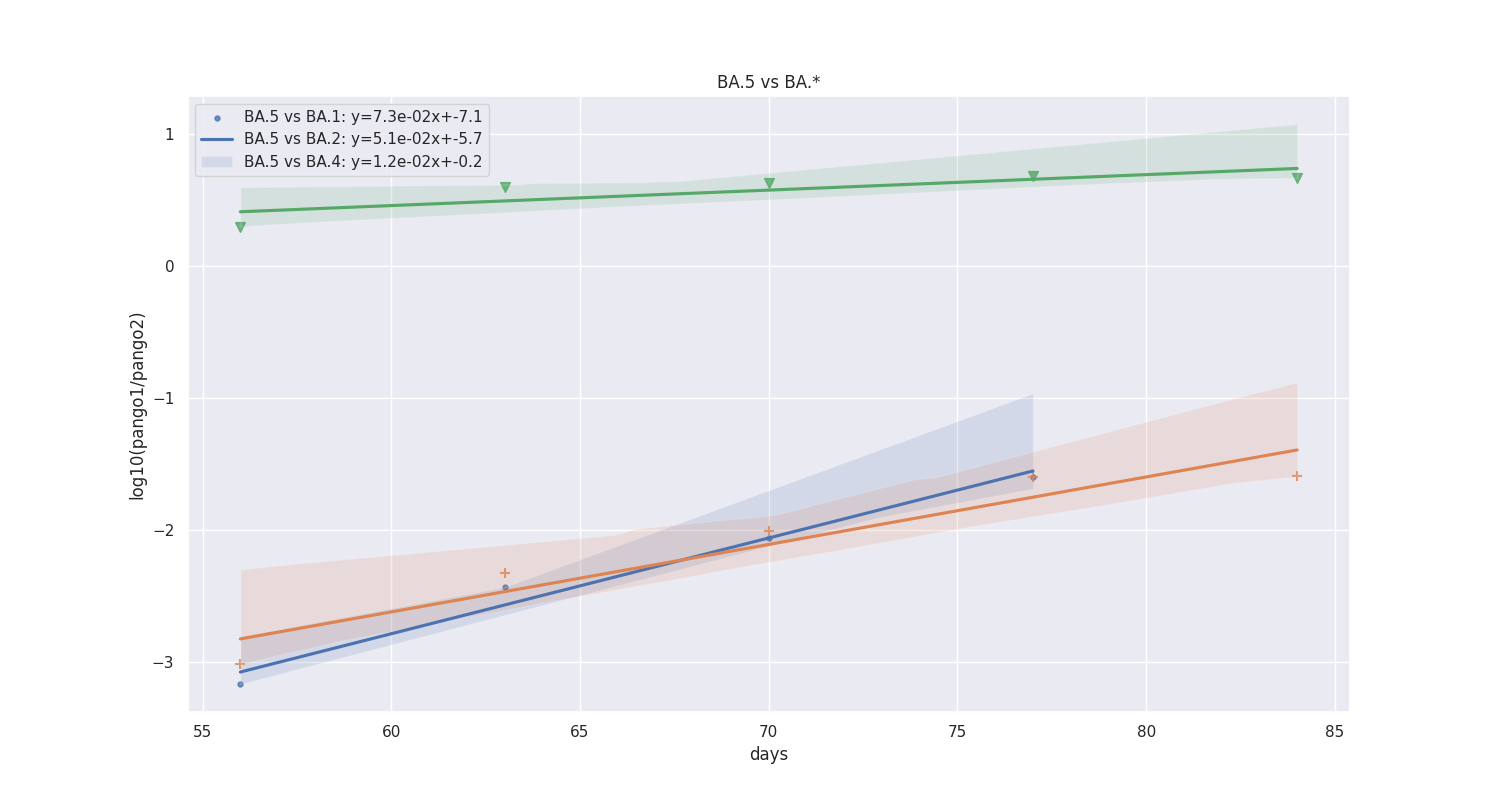

Data behind this chart, as committed beside it:
, pango_lin, Slope
0, BA.1vsBA.2, -0.01289
1, BA.1vsBA.4, -0.05575
2, BA.1vsBA.5, -0.0726
3, BA.2vsBA.1, 0.01289
4, BA.2vsBA.4, -0.03943
5, BA.2vsBA.5, -0.05117
6, BA.4vsBA.1, 0.05575
7, BA.4vsBA.2, 0.03943
8, BA.4vsBA.5, -0.01173
9, BA.5vsBA.1, 0.0726
10, BA.5vsBA.2, 0.05117
11, BA.5vsBA.4, 0.01173
